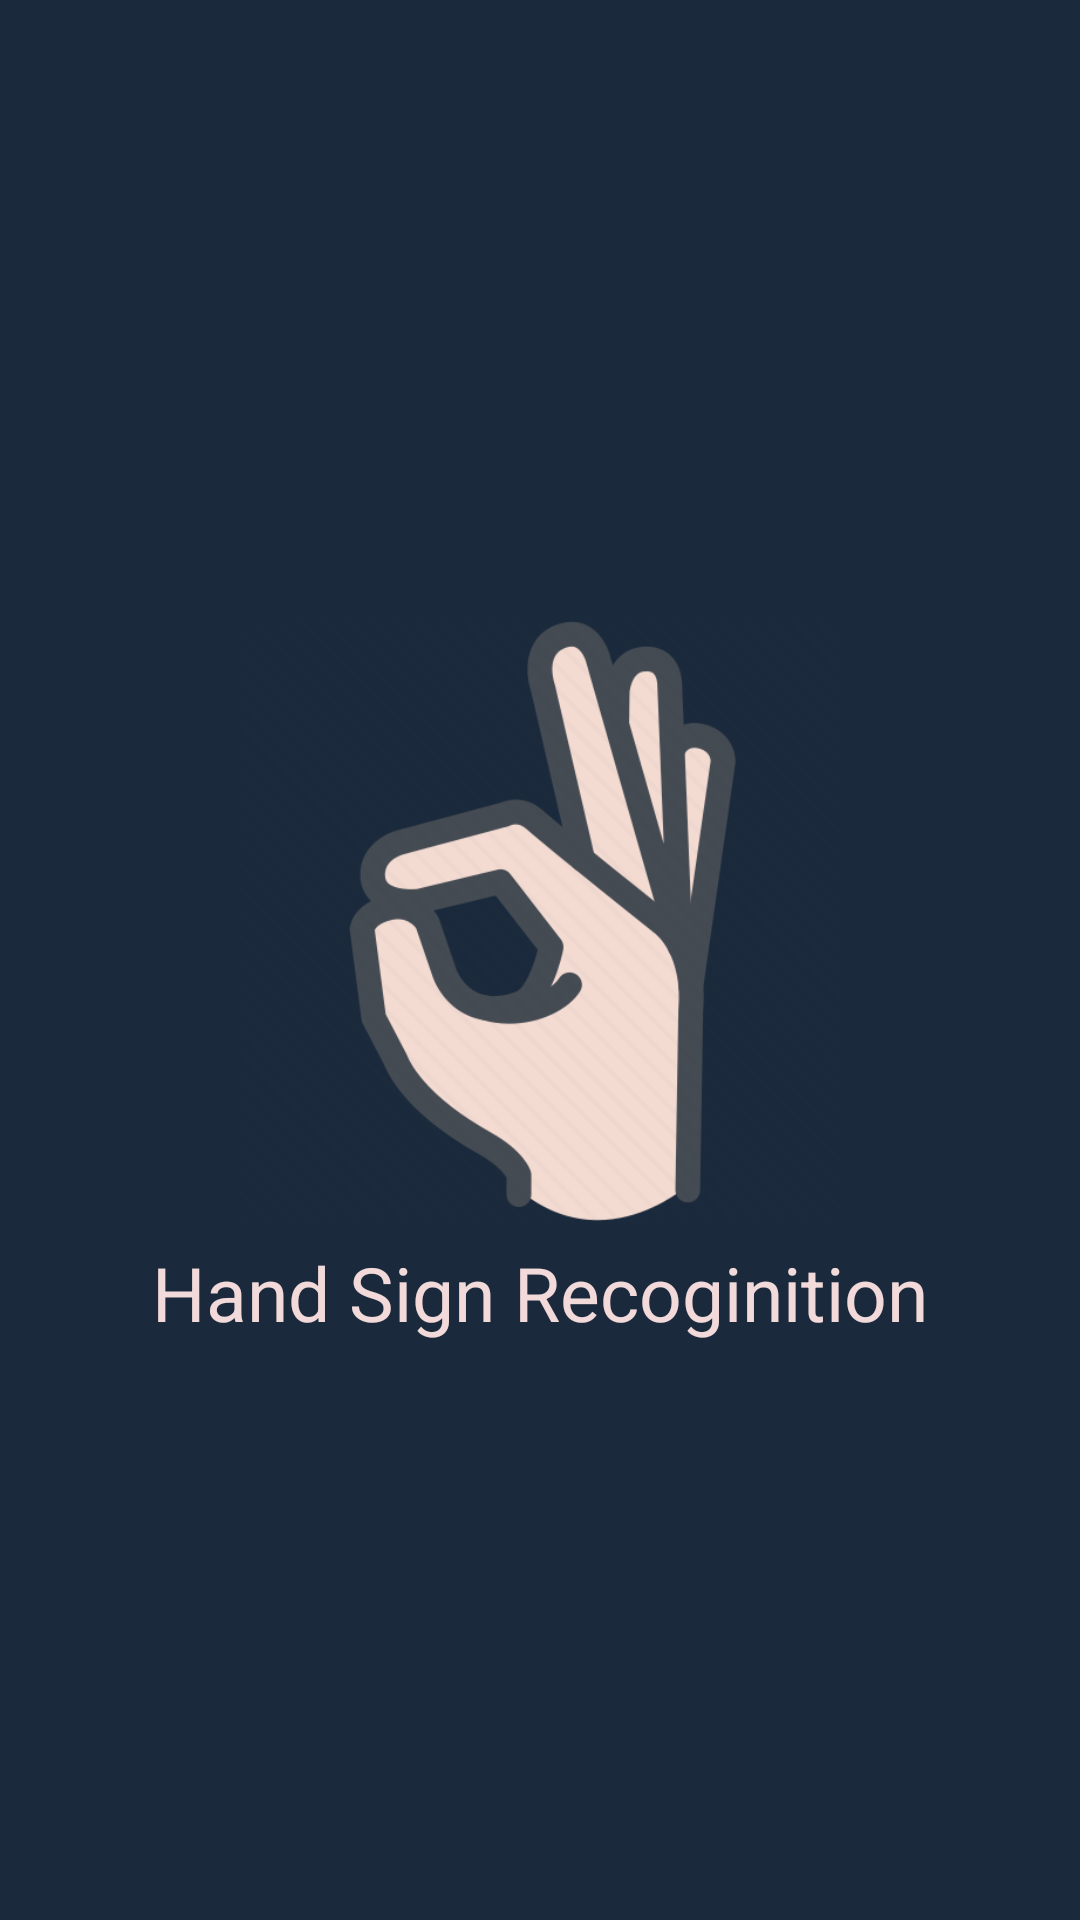

This screen was rendered from an Android layout file. Write that file and the resources it references.
<!-- AndroidManifest.xml: application theme Theme.HandSign -->
<!-- res/layout/activity_splash.xml -->
<?xml version="1.0" encoding="utf-8"?>
<LinearLayout xmlns:android="http://schemas.android.com/apk/res/android"
    xmlns:app="http://schemas.android.com/apk/res-auto"
    xmlns:tools="http://schemas.android.com/tools"
    android:layout_width="match_parent"
    android:layout_height="match_parent"
    android:layout_centerInParent="true"
    android:background="#1A2A3C"
    android:gravity="center"
    android:orientation="vertical"
    tools:context=".SplashActivity">

    <ImageView
        android:id="@+id/imageView7"
        android:layout_width="200dp"
        android:layout_height="200dp"
        android:layout_marginTop="200dp"
        android:layout_weight="1"
        app:srcCompat="@drawable/icon" />

    <TextView
        android:id="@+id/fullname"
        android:layout_width="wrap_content"
        android:layout_height="212dp"
        android:layout_weight="1"
        android:text="Hand Sign Recoginition"
        android:textColor="#F3DADA"
        android:textSize="25sp" />

</LinearLayout>
<!-- resources referenced by this layout -->
<resources>
  <!-- drawable icon: png bitmap (drawable, 60164 bytes) -->
  <style name="Theme.HandSign" parent="Base.Theme.HandSign" />
  <style name="Base.Theme.HandSign" parent="Theme.Material3.DayNight.NoActionBar">
          
          
      </style>
</resources>
